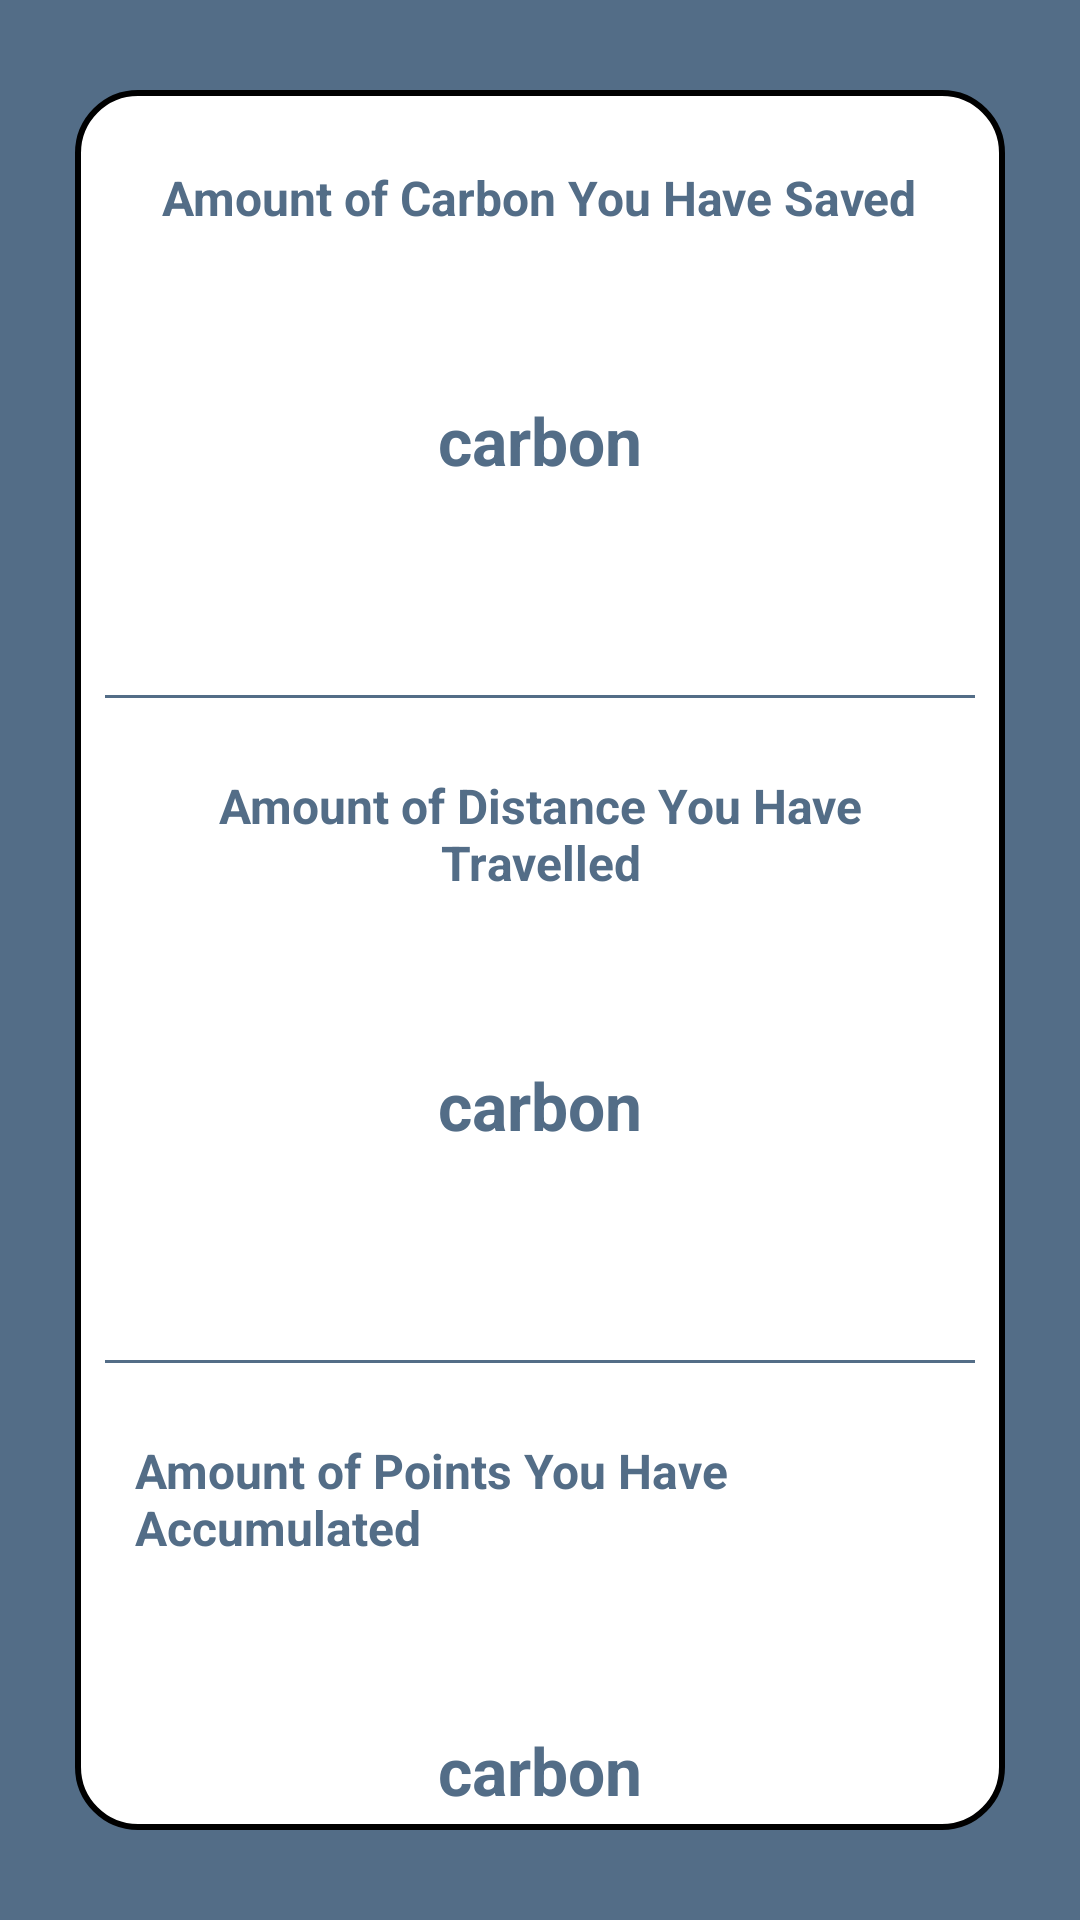

Android layout source for this screen:
<!-- AndroidManifest.xml: application theme Theme.ETrip -->
<!-- res/layout/fragment_carbon_tracker.xml -->
<?xml version="1.0" encoding="utf-8"?>
<LinearLayout
    xmlns:android="http://schemas.android.com/apk/res/android"
    xmlns:app="http://schemas.android.com/apk/res-auto"
    xmlns:tools="http://schemas.android.com/tools"
    android:layout_width="match_parent"
    android:layout_height="match_parent"
    android:background="#536D87"
    android:gravity="center_horizontal"
    android:orientation="vertical"
    tools:context=".fragment.CarbonTrackerFragment">

    <LinearLayout
        android:layout_width="match_parent"
        android:layout_height="match_parent"
        android:id="@+id/linearLayout"
        android:orientation="vertical"
        android:padding="10dp"
        android:background="@drawable/white_background"
        android:layout_marginStart="25dp"
        android:layout_marginEnd="25dp"
        android:layout_marginTop="30dp"
        android:layout_marginBottom="30dp">

        <TextView
            android:layout_width="wrap_content"
            android:layout_height="wrap_content"
            android:layout_gravity="center_horizontal"
            android:layout_marginTop="15dp"
            android:layout_marginBottom="10dp"
            android:layout_marginRight="10dp"
            android:layout_marginLeft="10dp"
            android:text="Amount of Carbon You Have Saved"
            android:textColor="#536D87"
            android:textSize="16sp"
            android:textStyle="bold"/>

        <RelativeLayout
            android:id="@+id/progress_layout1"
            android:layout_width="120dp"
            android:layout_height="120dp"
            android:layout_gravity="center">

            <ProgressBar
                android:id="@+id/progress_bar1"
                android:layout_width="match_parent"
                android:layout_height="match_parent"
                style="?android:attr/progressBarStyleHorizontal"
                android:background="@drawable/circle_shape"
                android:indeterminate="false"
                android:progressDrawable="@drawable/circle_progress_bar"
                android:textAlignment="center"/>

            <TextView
                android:id="@+id/progress_text1"
                android:layout_width="wrap_content"
                android:layout_height="wrap_content"
                android:layout_alignParentLeft="true"
                android:layout_alignParentRight="true"
                android:layout_centerVertical="true"
                android:gravity="center"
                android:text="carbon"
                android:textColor="#536D87"
                android:textSize="22sp"
                android:textStyle="bold"/>
        </RelativeLayout>

        <LinearLayout
            android:layout_width="match_parent"
            android:layout_height="1dp"
            android:background="#536D87"
            android:layout_marginTop="25dp"
            android:layout_marginBottom="10dp"/>

        <TextView
            android:layout_width="wrap_content"
            android:layout_height="wrap_content"
            android:layout_gravity="center_horizontal"
            android:layout_marginTop="15dp"
            android:layout_marginBottom="10dp"
            android:layout_marginRight="10dp"
            android:layout_marginLeft="10dp"
            android:gravity="center"
            android:text="Amount of Distance You Have Travelled"
            android:textColor="#536D87"
            android:textSize="16sp"
            android:textStyle="bold" />

        <RelativeLayout
            android:id="@+id/progress_layout2"
            android:layout_width="120dp"
            android:layout_height="120dp"
            android:layout_gravity="center">

            <ProgressBar
                android:id="@+id/progress_bar2"
                android:layout_width="match_parent"
                android:layout_height="match_parent"
                style="?android:attr/progressBarStyleHorizontal"
                android:background="@drawable/circle_shape"
                android:indeterminate="false"
                android:progressDrawable="@drawable/circle_progress_bar"
                android:textAlignment="center"/>

            <TextView
                android:id="@+id/progress_text2"
                android:layout_width="wrap_content"
                android:layout_height="wrap_content"
                android:layout_alignParentLeft="true"
                android:layout_alignParentRight="true"
                android:layout_centerVertical="true"
                android:gravity="center"
                android:text="carbon"
                android:textColor="#536D87"
                android:textSize="22sp"
                android:textStyle="bold"/>

        </RelativeLayout>

        <LinearLayout
            android:layout_width="match_parent"
            android:layout_height="1dp"
            android:background="#536D87"
            android:layout_marginTop="25dp"
            android:layout_marginBottom="10dp"/>

        <TextView
            android:layout_width="wrap_content"
            android:layout_height="wrap_content"
            android:layout_gravity="center_horizontal"
            android:layout_marginTop="15dp"
            android:layout_marginBottom="10dp"
            android:layout_marginRight="10dp"
            android:layout_marginLeft="10dp"
            android:text="Amount of Points You Have Accumulated"
            android:textColor="#536D87"
            android:textSize="16sp"
            android:textStyle="bold"/>

        <RelativeLayout
            android:id="@+id/progress_layout3"
            android:layout_width="120dp"
            android:layout_height="120dp"
            android:layout_gravity="center">

            <ProgressBar
                android:id="@+id/progress_bar3"
                android:layout_width="match_parent"
                android:layout_height="match_parent"
                style="?android:attr/progressBarStyleHorizontal"
                android:background="@drawable/circle_shape"
                android:indeterminate="false"
                android:progressDrawable="@drawable/circle_progress_bar"
                android:textAlignment="center"/>

            <TextView
                android:id="@+id/progress_text3"
                android:layout_width="wrap_content"
                android:layout_height="wrap_content"
                android:layout_alignParentLeft="true"
                android:layout_alignParentRight="true"
                android:layout_centerVertical="true"
                android:gravity="center"
                android:text="carbon"
                android:textColor="#536D87"
                android:textSize="22sp"
                android:textStyle="bold"/>

        </RelativeLayout>

        <LinearLayout
            android:layout_width="match_parent"
            android:layout_height="1dp"
            android:background="#536D87"
            android:layout_marginTop="25dp"
            android:layout_marginBottom="10dp"/>

        <LinearLayout
            android:layout_width="match_parent"
            android:layout_height="wrap_content"
            android:orientation="vertical">

            <TextView
                android:layout_width="wrap_content"
                android:layout_height="wrap_content"
                android:id="@+id/history"
                android:text="Click Here to View Carbon Tracker History"
                android:layout_marginTop="5dp"
                android:layout_marginBottom="10dp"
                android:layout_gravity="center"
                android:textSize="14sp"
                android:textColor="@color/lavender" />
        </LinearLayout>


    </LinearLayout>

</LinearLayout>
<!-- resources referenced by this layout -->
<resources>
  <!-- drawable circle_progress_bar (drawable) -->
  <?xml version="1.0" encoding="utf-8"?>
  <rotate xmlns:android="http://schemas.android.com/apk/res/android"
      android:fromDegrees="278"
      android:toDegrees="278">
  
      <shape
          android:innerRadiusRatio="2.5"
          android:shape="ring"
          android:thickness="8dp"
          android:useLevel="true">
  
          <gradient
              android:angle="0"
              android:endColor="@color/lavender"
              android:startColor="@color/lavender"
              android:type="sweep"
              android:useLevel="false"/>
      </shape>
  
  </rotate>
  <!-- drawable circle_shape (drawable) -->
  <?xml version="1.0" encoding="utf-8"?>
  <shape xmlns:android="http://schemas.android.com/apk/res/android"
      android:shape="ring"
      android:innerRadiusRatio="2.5"
      android:thickness="3dp"
      android:useLevel="false">
  
      <solid android:color="@color/lavender"/>
  
  
  </shape>
  <!-- drawable white_background (drawable) -->
  <?xml version="1.0" encoding="utf-8"?>
  <selector xmlns:android="http://schemas.android.com/apk/res/android">
  
      <item>
          <shape
              android:shape="rectangle">
              <solid
                  android:color="@color/white"/>
  
              <corners
                  android:radius="20dp"/>
  
              <stroke
                  android:width="2dp"
                  android:color="@color/lavender"/>
          </shape>
      </item>
  
  </selector>
  <style name="Theme.ETrip" parent="Theme.MaterialComponents.DayNight.NoActionBar">
          
          <item name="colorPrimary">@color/lavender</item>
          <item name="colorPrimaryVariant">@color/lavender</item>
          <item name="colorOnPrimary">@color/white</item>
          
          <item name="colorSecondary">@color/teal_200</item>
          <item name="colorSecondaryVariant">@color/teal_700</item>
          <item name="colorOnSecondary">@color/black</item>
          
          <item name="android:statusBarColor">?attr/colorPrimaryVariant</item>
          
      </style>
  <!-- not gathered from this repository: default colours our renderer supplied (Android Studio template values) -->
  <color name="teal_200">#FF03DAC5</color>
  <color name="teal_700">#FF018786</color>
  <color name="black">#FF000000</color>
  <color name="white">#FFFFFFFF</color>
</resources>
